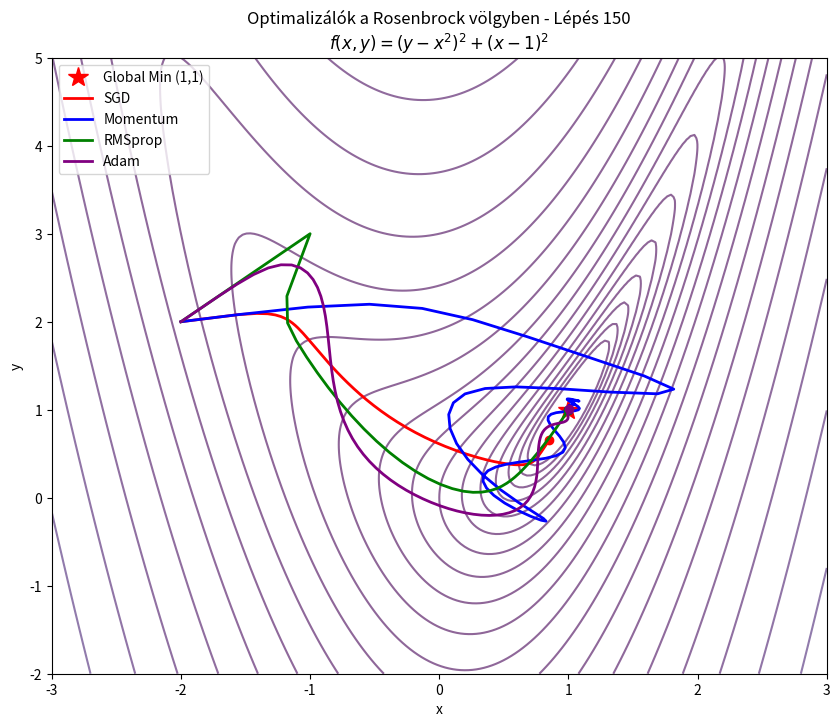

Python code for this plot:
%matplotlib notebook
import numpy as np
import matplotlib.pyplot as plt
from matplotlib.animation import FuncAnimation

# Rosenbrock-style valley function for testing optimizers
# Global minimum is at (1, 1)
def f(x, y):
    return (y - x**2)**2 + (x - 1)**2

def grad_f(x, y):
    df_dx = -4 * x * (y - x**2) + 2 * (x - 1)
    df_dy = 2 * (y - x**2)
    return np.array([df_dx, df_dy])

def main():
    n_steps = 150
    start_point = np.array([-2.0, 2.0])

    # Tuned learning rates for the Rosenbrock function
    lrs = {
        'SGD': 0.02,
        'Momentum': 0.02,
        'RMSprop': 0.1,
        'Adam': 0.15
    }

    histories = {k: [start_point.copy()] for k in lrs.keys()}

    # 1. Run SGD
    p = start_point.copy()
    for _ in range(n_steps):
        p = p - lrs['SGD'] * grad_f(p[0], p[1])
        histories['SGD'].append(p.copy())

    # 2. Run Momentum
    p = start_point.copy()
    v = np.zeros(2)
    mu = 0.9
    for _ in range(n_steps):
        v = mu * v - lrs['Momentum'] * grad_f(p[0], p[1])
        p = p + v
        histories['Momentum'].append(p.copy())

    # 3. Run RMSprop
    p = start_point.copy()
    cache = np.zeros(2)
    decay = 0.99
    eps = 1e-8
    for _ in range(n_steps):
        g = grad_f(p[0], p[1])
        cache = decay * cache + (1 - decay) * g**2
        p = p - lrs['RMSprop'] * g / (np.sqrt(cache) + eps)
        histories['RMSprop'].append(p.copy())

    # 4. Run Adam
    p = start_point.copy()
    m = np.zeros(2)
    v = np.zeros(2)
    beta1 = 0.9
    beta2 = 0.999
    eps = 1e-8
    for t in range(1, n_steps + 1):
        g = grad_f(p[0], p[1])
        m = beta1 * m + (1 - beta1) * g
        v = beta2 * v + (1 - beta2) * g**2
        m_hat = m / (1 - beta1**t)
        v_hat = v / (1 - beta2**t)
        p = p - lrs['Adam'] * m_hat / (np.sqrt(v_hat) + eps)
        histories['Adam'].append(p.copy())

    # Plot Setup
    fig, ax = plt.subplots(figsize=(10, 8))
    ax.set_title("Optimalizálók a Rosenbrock völgyben\n$f(x,y) = (y - x^2)^2 + (x - 1)^2$")
    ax.set_xlabel("x")
    ax.set_ylabel("y")

    x_grid = np.linspace(-3, 3, 200)
    y_grid = np.linspace(-2, 5, 200)
    X, Y = np.meshgrid(x_grid, y_grid)
    Z = f(X, Y)

    # Generate background contours
    levels = np.logspace(-1, 3, 25)
    ax.contour(X, Y, Z, levels=levels, cmap='viridis', alpha=0.6)

    # Mark the global minimum
    ax.plot(1, 1, 'r*', markersize=15, label="Global Min (1,1)")

    colors = {'SGD': 'red', 'Momentum': 'blue', 'RMSprop': 'green', 'Adam': 'purple'}
    lines = {}
    points = {}

    for name in histories.keys():
        lines[name], = ax.plot([], [], '-', color=colors[name], lw=2, label=name)
        points[name], = ax.plot([], [], 'o', color=colors[name], markersize=6)

    ax.legend(loc="upper left")

    def init():
        for name in histories.keys():
            lines[name].set_data([], [])
            points[name].set_data([], [])
        return tuple(lines.values()) + tuple(points.values())

    def update(frame):
        for name in histories.keys():
            h = np.array(histories[name])
            lines[name].set_data(h[:frame+1, 0], h[:frame+1, 1])
            # Highlight current point
            points[name].set_data([h[frame, 0]], [h[frame, 1]])

        ax.set_title(f"Optimalizálók a Rosenbrock völgyben - Lépés {frame}\n$f(x,y) = (y - x^2)^2 + (x - 1)^2$")
        return tuple(lines.values()) + tuple(points.values())

    anim = FuncAnimation(fig, update, frames=n_steps+1, init_func=init, blit=True)

    output_file = "07_optimizers_rosenbrock.gif"
    anim.save(output_file, writer='pillow', fps=10)
    print(f"Animáció mentve: {output_file}")
    plt.close(fig)

if __name__ == "__main__":
    main()
